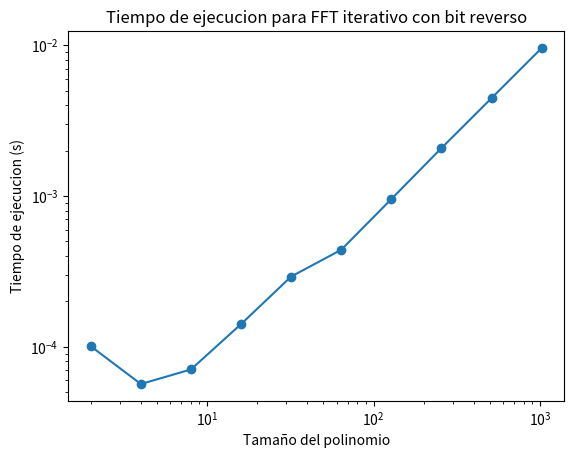

Here is the Python script that generated this plot:
import numpy as np
import matplotlib.pyplot as plt
import time


def bit_reverso(n):
    """
        Realiza el bit reverso de un numero n
        :param n: Numero entero al que se le va a realizar el bit reverso
        :return: Lista de indices con los bits invertidos
        ...
    """
    num_bits = int(np.log2(n))
    indices_reversos = [0] * n
    for i in range(n):
        indices_reversos[i] = int(
            format(i, '0' + str(num_bits) + 'b')[::-1], 2)
    return indices_reversos


def FFT(P):
    """
        Calcula la transformada rapida de Fourier usando iteracion
        y el concepto de operacion butterfly o mariposa para un polinomio P
        :param P: Lista de coeficientes del polinomio
        :return: Lista de coeficientes de la transformada de Fourier del polinomio
        ...
    """

    n = len(P)
    indices = bit_reverso(n)
    P = [P[i] for i in indices]

    for s in range(1, int(np.log2(n)) + 1):
        m = 2 ** s
        w_m = np.exp(-2 * np.pi * 1j / m)
        for k in range(0, n, m):
            w = 1
            for j in range(m // 2):
                t = w * P[k + j + m // 2]
                u = P[k + j]
                P[k + j] = u + t
                P[k + j + m // 2] = u - t
                w = w * w_m

    return P


def IFFT(P):
    """
        Calcula la transformada rapida de Fourier inversa de un polinomio P
        usando iteracion y el concepto de operacion butterfly o mariposa
        :param P: Lista de coeficientes de la transformada de Fourier del polinomio
        :return: Lista de coeficientes del polinomio original
        ...
    """
    n = len(P)
    indices = bit_reverso(n)
    P = [P[i] for i in indices]

    for s in range(1, int(np.log2(n)) + 1):
        m = 2 ** s
        w_m = np.exp(2 * np.pi * 1j / m)
        for k in range(0, n, m):
            w = 1
            for j in range(m // 2):
                t = w * P[k + j + m // 2]
                u = P[k + j]
                P[k + j] = u + t
                P[k + j + m // 2] = u - t
                w = w * w_m

    P = [val / n for val in P]

    return P


def multiplicar_polinomios(A, B):
    """
        Multiplica dos polinomios A y B utilizando la Transformada Rapida de Fourier (FFT).
        :param A: Lista de coeficientes del primer polinomio
        :param B: Lista de coeficientes del segundo polinomio
        :return: Lista de coeficientes del polinomio resultado de la multiplicacion
        ...
    """
    m = len(A)
    n = len(B)
    k = 2 ** (int(np.log2(m + n - 1)) + 1)

    A.extend([0] * (k - m))
    B.extend([0] * (k - n))

    ya = FFT(A)
    yb = FFT(B)

    yc = [ya[i] * yb[i] for i in range(k)]

    C = [int(val.real + 0.5) for val in IFFT(yc)]

    return C


def main():

    # para registrar los tiempos de ejecucion para diferentes tamaños de polinomios
    tiempos = []
    tamagnos = [2**i for i in range(1, 11)]

    for tamn in tamagnos:
        A = [np.random.rand() for _ in range(tamn)]
        B = [np.random.rand() for _ in range(tamn)]

        # ------ INICIO de medicion de tiempo
        inicio = time.perf_counter()
        C = multiplicar_polinomios(A, B)
        fin = time.perf_counter()
        # ------ FIN

        tiempos.append(fin - inicio)

    plt.plot(tamagnos, tiempos, marker='o')
    plt.xlabel('Tamaño del polinomio')
    plt.ylabel('Tiempo de ejecucion (s)')
    plt.title('Tiempo de ejecucion para FFT iterativo con bit reverso')
    plt.xscale('log')
    plt.yscale('log')
    plt.show()


if __name__ == '__main__':
    main()

